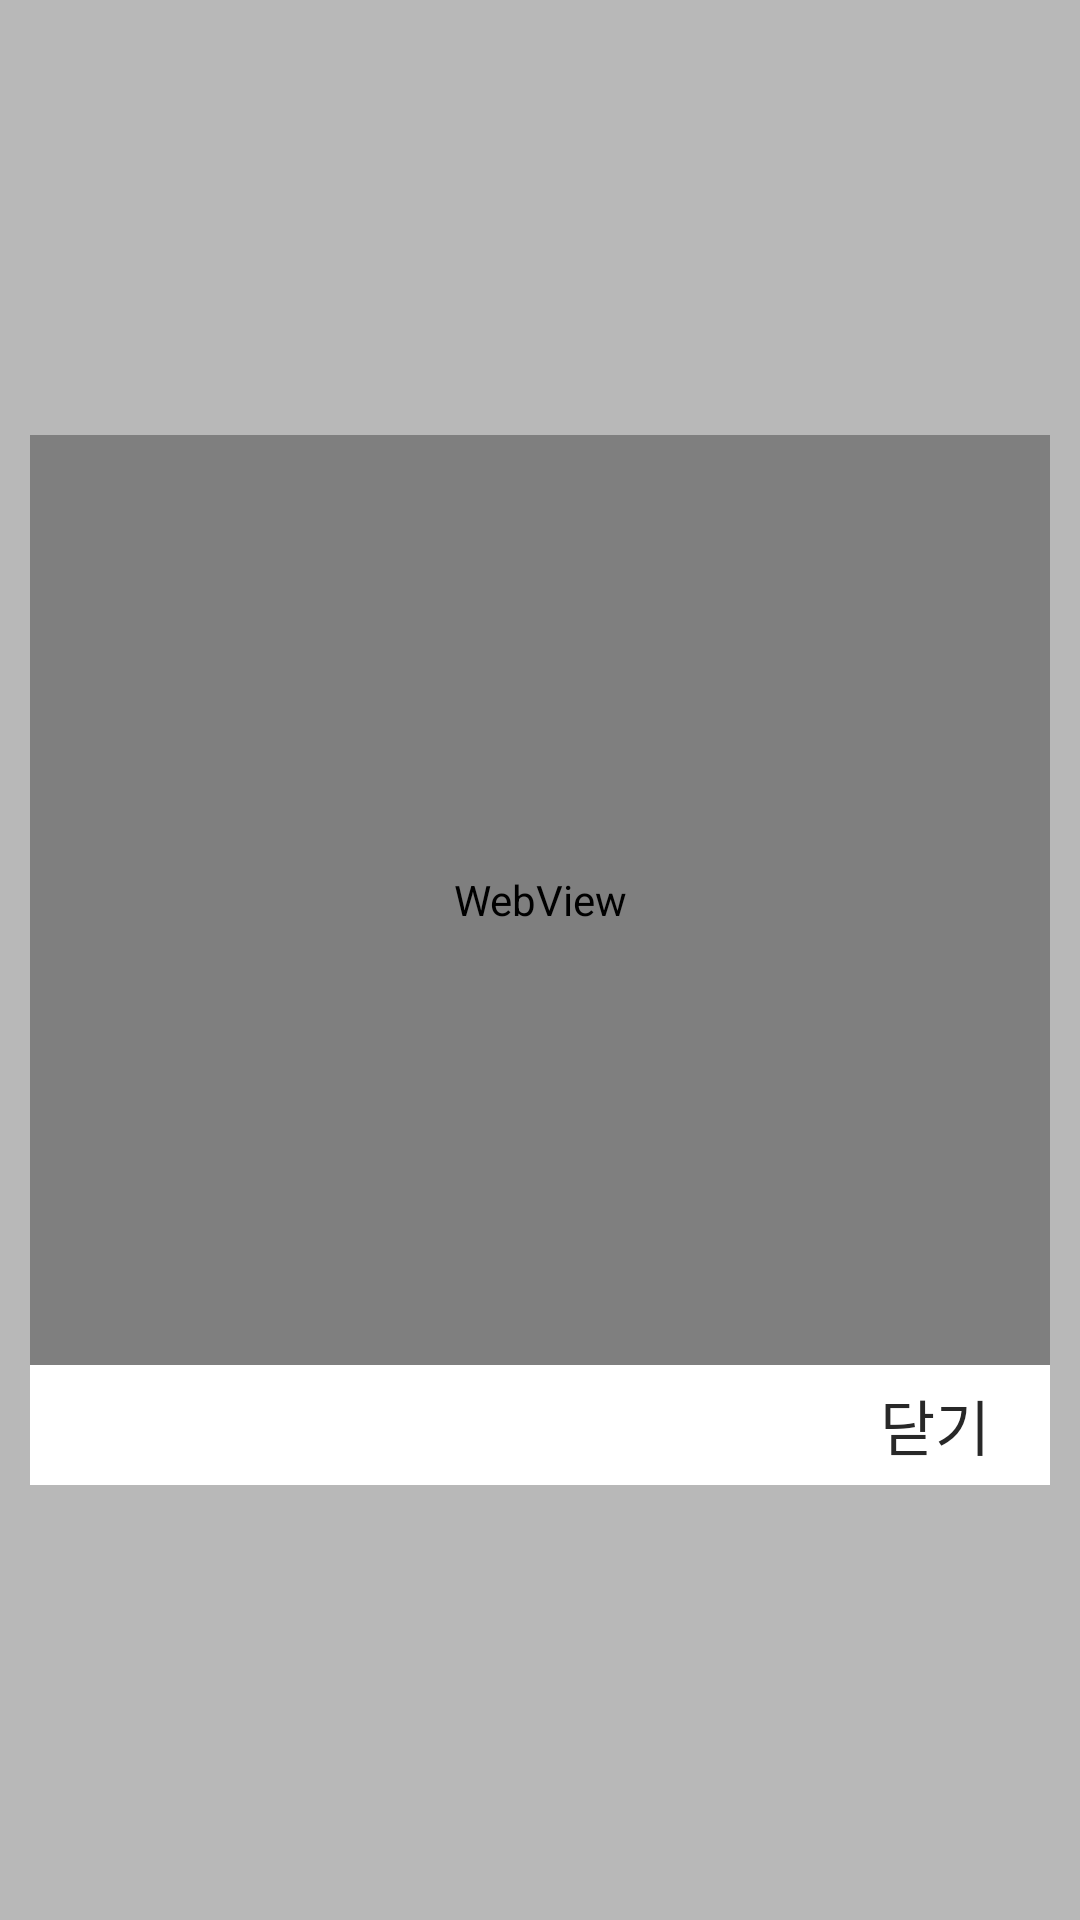

Layout XML and referenced resources for this Android screen:
<!-- AndroidManifest.xml: application theme AppTheme -->
<!-- res/layout/view_webview_dialog.xml -->
<?xml version="1.0" encoding="utf-8"?>
<LinearLayout xmlns:android="http://schemas.android.com/apk/res/android"
              android:layout_width="match_parent"
              android:layout_height="match_parent"
              xmlns:app="http://schemas.android.com/apk/res-auto"
              android:background="#44000000"
              android:gravity="center"
              android:orientation="vertical">


    <LinearLayout
        android:layout_width="match_parent"
        android:layout_height="350dp"
        android:background="@color/color_ffffff"
        android:layout_marginLeft="10dp"
        android:layout_marginRight="10dp"
        android:gravity="center"
        android:orientation="vertical">

        <WebView
            android:id="@+id/popup_webview"
            android:layout_width="match_parent"
            android:layout_height="match_parent"
            android:layout_weight="1">

        </WebView>


        <LinearLayout
            android:layout_width="match_parent"
            android:layout_height="40dp"
            android:paddingRight="20dp"
            android:orientation="horizontal">

            <TextView
                android:id="@+id/btn_ok"
                style="@style/commonTextStyle"
                android:layout_width="wrap_content"
                android:gravity="right|center"
                android:layout_height="match_parent"
                android:layout_weight="1"
                android:text="닫기"/>

        </LinearLayout>
    </LinearLayout>


</LinearLayout>
<!-- resources referenced by this layout -->
<resources>
  <color name="color_ffffff">#ffffff</color>
  <style name="commonTextStyle">
          <item name="android:textColor">@color/color_282828</item>
          <item name="android:fontFamily">@font/sdmisaeng</item>
          <item name="android:layout_width">wrap_content</item>
          <item name="android:layout_height">wrap_content</item>
          <item name="android:gravity">center</item>
          <item name="android:textSize">@dimen/normal_text_size</item>
      </style>
  <style name="AppTheme" parent="Theme.AppCompat.Light.NoActionBar">
          
          <item name="colorPrimary">@color/colorPrimary</item>
          <item name="colorPrimaryDark">@color/colorPrimaryDark</item>
          <item name="colorAccent">@color/colorAccent</item>
      </style>
  <color name="color_282828">#282828</color>
  <dimen name="normal_text_size">20sp</dimen>
  <color name="colorPrimary">#282828</color>
  <color name="colorPrimaryDark">#282828</color>
  <color name="colorAccent">#ffffff</color>
</resources>
